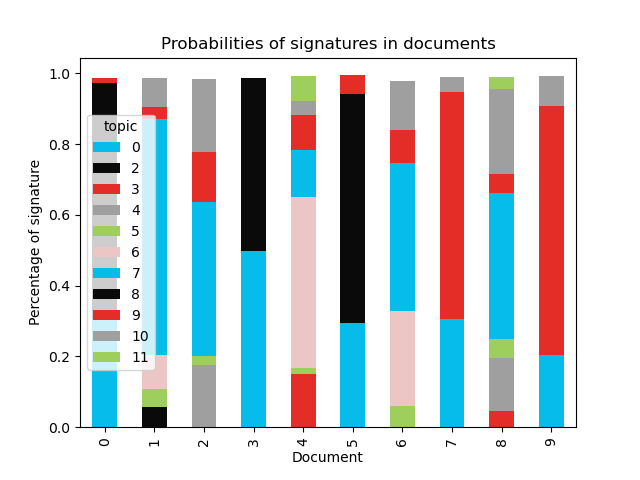

Data behind this chart, as committed beside it:
document, 0, 2, 3, 4, 5, 6, 7, 8, 9, 10, 11
0, , , , , , , 0.3045, 0.6671, 0.01409, , 
1, , 0.05835, , , 0.05021, 0.09547, 0.6676, , 0.0335, 0.0819, 
2, , , , 0.1764, 0.02409, , 0.4353, , 0.1414, 0.2075, 
3, , , , , , , 0.4984, 0.4892, , , 
4, , , 0.1501, , 0.01811, 0.4838, 0.132, , 0.09929, 0.03984, 0.06832
5, , , , , , , 0.295, 0.6456, 0.05415, , 
6, , , , , 0.06038, 0.2682, 0.4168, , 0.09514, 0.1375, 
7, , , , , , , 0.3053, , 0.6414, 0.04189, 
8, , , 0.04644, 0.1496, 0.05345, , 0.4134, , 0.05379, 0.2398, 0.03436
9, 0.1019, , , , , , 0.1032, , 0.7032, 0.08457, 
10, , , , , 0.0507, , 0.2666, , 0.1558, 0.2664, 0.2481
11, , 0.03329, , , , , 0.1203, 0.06644, 0.6611, 0.1052, 
12, , , , , 0.07858, , 0.4548, , 0.2299, 0.2231, 
13, , 0.03515, , , , , 0.2837, 0.02885, 0.5998, 0.03845, 
14, , , , , 0.06067, , 0.5878, , 0.05784, 0.1454, 0.1357
15, 0.07934, , , , 0.03694, , 0.4895, , 0.227, 0.1531, 
16, 0.04951, 0.1558, , 0.09698, , 0.05977, 0.4853, , 0.08424, 0.05335, 
17, , , , 0.1075, 0.03083, , 0.5592, , 0.024, 0.2644, 
18, , 0.02358, , , 0.04565, , 0.414, , 0.2828, 0.04622, 0.1713
19, , , , 0.06801, 0.05955, , 0.5668, , 0.2847, , 
20, , 0.04778, , , , , 0.4182, , 0.07383, 0.08411, 0.3634
21, , , , , 0.1051, , 0.5023, , 0.145, 0.2322, 
22, , 0.08614, 0.07626, 0.04505, , , 0.3948, , 0.07935, 0.1576, 0.1474
23, , 0.1104, , , 0.06922, , 0.1358, , 0.1935, 0.3616, 0.1157
24, , 0.0426, 0.03301, , 0.1254, , 0.6064, , 0.08568, 0.09283, 
25, , , , , , , 0.454, , 0.143, 0.2131, 0.1766
26, 0.1998, , , , 0.05212, , 0.608, , , 0.1125, 
27, 0.0314, , 0.1186, 0.05364, , , 0.5271, 0.1764, , 0.07886, 
28, 0.05517, 0.2126, 0.03434, , , , 0.06064, 0.1897, , 0.4396, 
29, , , , 0.04425, , 0.05006, 0.6804, , 0.06377, 0.15, 
30, 0.07782, 0.1519, 0.02596, , , , 0.4118, , , 0.1765, 0.1431
31, 0.2295, , , 0.04398, 0.065, , 0.4693, , 0.03258, 0.1419, 
32, 0.1528, 0.0463, , 0.04878, 0.03206, , 0.487, , 0.0568, 0.1637, 
33, , , , 0.05944, 0.1815, , 0.2422, 0.1389, 0.143, 0.2185, 
34, 0.07957, 0.0554, 0.08549, , 0.02559, , 0.1125, 0.02993, 0.5295, 0.07646, 
35, , , , , , , 0.3198, 0.5303, , 0.1344, 
36, , , , 0.1011, 0.05721, , 0.3555, , 0.116, 0.3514, 
37, 0.08979, 0.04376, , 0.1427, , , 0.452, , 0.1042, 0.1523, 
38, 0.2332, , , , , , 0.4119, , 0.1279, 0.2065, 
39, 0.06433, 0.05402, , , , , 0.3973, , 0.2638, 0.1381, 0.07405
40, 0.1402, , 0.1274, , , , 0.4258, , 0.2277, 0.0693, 
41, , , , , 0.1085, , 0.5595, 0.06997, 0.06912, 0.173, 
42, 0.1203, 0.0302, , 0.1088, 0.1049, , 0.358, , 0.1105, 0.1582, 
43, , 0.01784, , , 0.05236, , 0.5264, , 0.2735, 0.1167, 
44, 0.5392, 0.04237, , 0.04584, , , 0.1939, , 0.05363, 0.1148, 
45, , , , , , , 0.6099, 0.3665, , 0.01868, 
46, 0.08725, 0.07506, , , , , 0.6706, 0.1463, , , 
47, , 0.0126, , 0.03981, , , 0.3106, , 0.4173, 0.2086, 
48, , , , , 0.07808, , 0.5105, , , 0.1516, 0.2459
49, 0.2053, 0.03341, , , , , 0.1344, , 0.5496, 0.07081, 
50, , 0.1497, , 0.0525, , , 0.1165, , 0.1054, 0.4663, 0.1026
51, , 0.08453, , 0.1281, , , 0.4727, , 0.1803, 0.1205, 
52, 0.0779, 0.06792, 0.0521, 0.1988, , , 0.4853, , 0.1004, , 
53, , , , 0.08458, 0.04864, , 0.4883, 0.1112, , 0.1968, 0.0584
54, 0.0711, , , 0.0649, , , 0.4396, , 0.1368, 0.2692, 
55, , 0.0649, , , 0.0938, , 0.422, , 0.08736, 0.309, 
56, , , , 0.05246, 0.04133, , 0.3164, , 0.2823, 0.2955, 
57, , 0.4719, , , 0.09009, , 0.1553, , 0.1737, 0.1038, 
58, , , , , 0.02935, , 0.3145, , 0.5329, 0.1122, 
59, 0.1741, 0.01713, , , 0.03778, , 0.4623, 0.05143, 0.113, 0.1318, 
... 664 more rows
